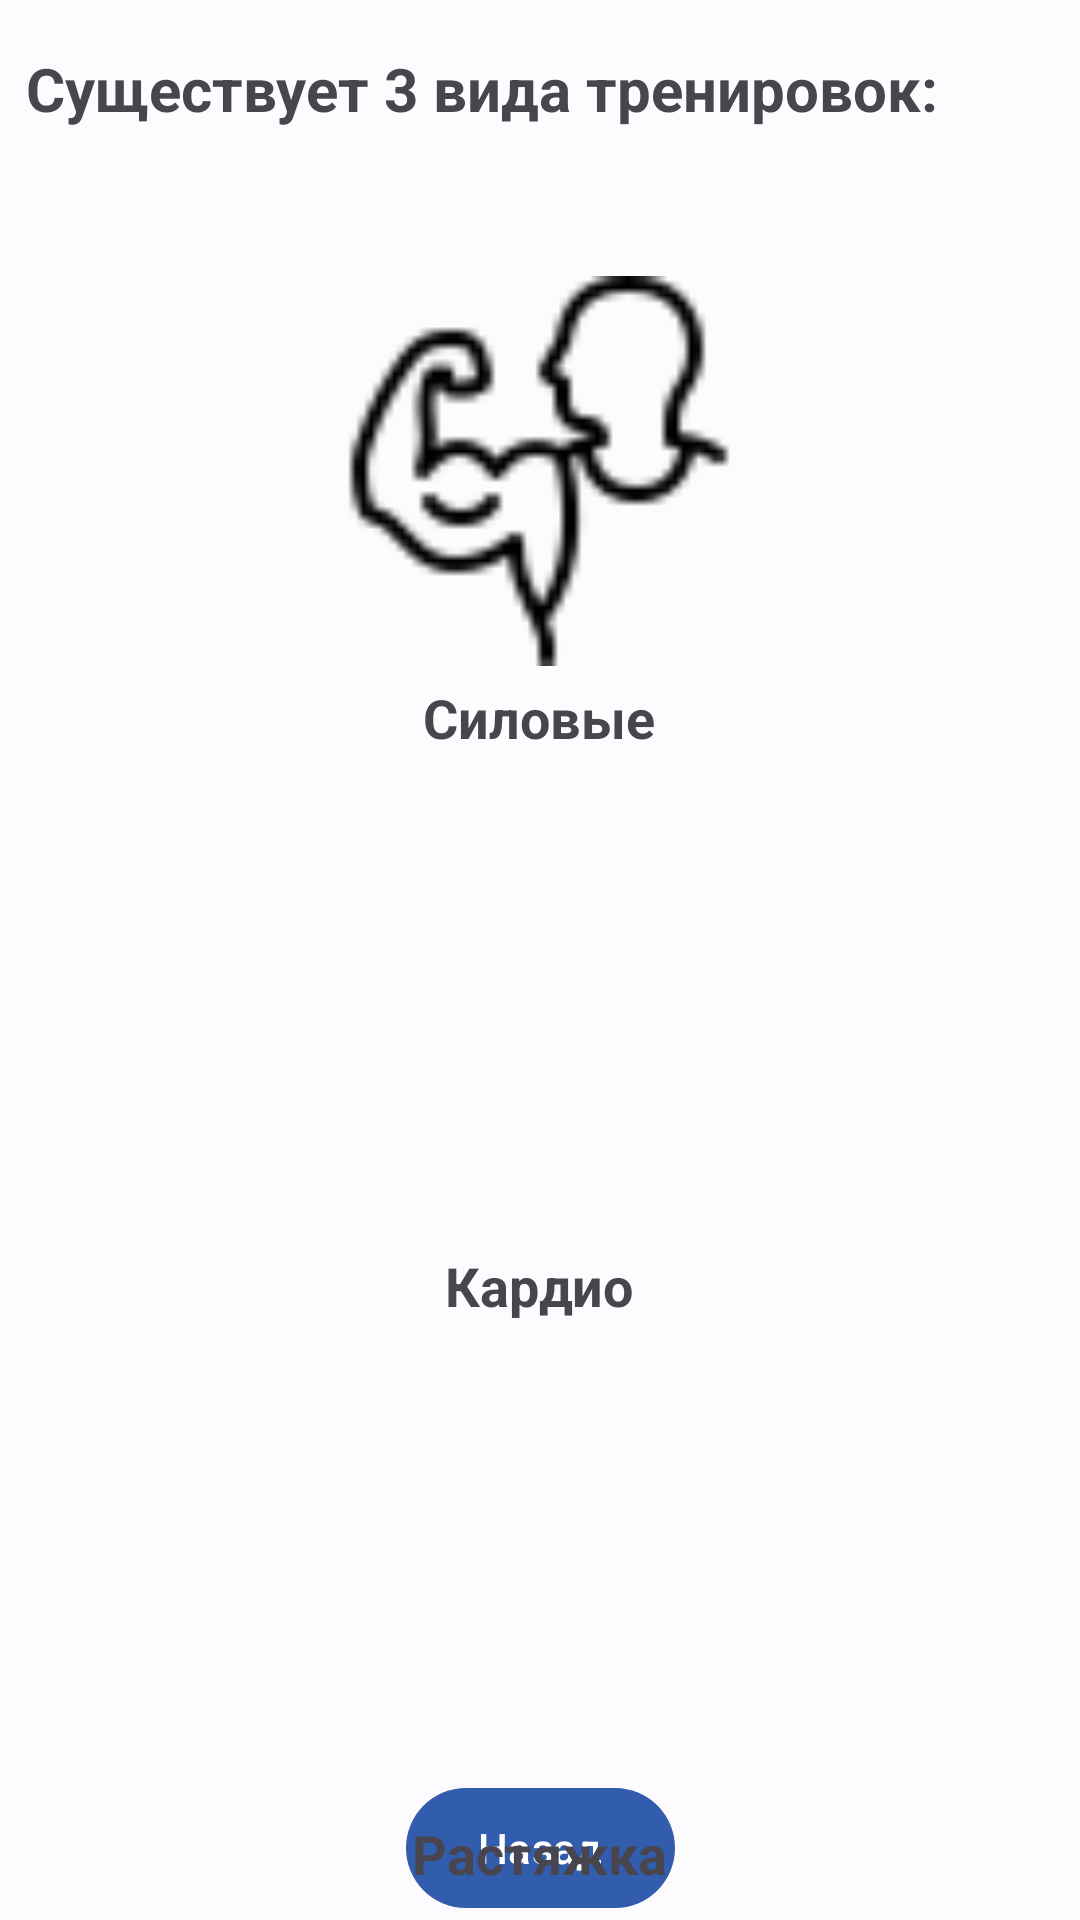

Layout XML and referenced resources for this Android screen:
<!-- AndroidManifest.xml: application theme Theme.FitnesApp -->
<!-- res/layout/activity_vidi_trenirovok.xml -->
<?xml version="1.0" encoding="utf-8"?>
<androidx.constraintlayout.widget.ConstraintLayout xmlns:android="http://schemas.android.com/apk/res/android"
    xmlns:app="http://schemas.android.com/apk/res-auto"
    xmlns:tools="http://schemas.android.com/tools"
    android:layout_width="match_parent"
    android:layout_height="match_parent"
    tools:context=".VidiTrenirovok">

    <Button
        android:id="@+id/button5"
        android:layout_width="wrap_content"
        android:layout_height="wrap_content"
        android:onClick="bback"
        android:text="Назад"
        app:layout_constraintBottom_toBottomOf="parent"
        app:layout_constraintEnd_toEndOf="parent"
        app:layout_constraintStart_toStartOf="parent" />

    <TextView
        android:id="@+id/textView21"
        android:layout_width="wrap_content"
        android:layout_height="wrap_content"
        android:layout_marginTop="16dp"
        android:text="Существует 3 вида тренировок:"
        android:textSize="20dp"
        android:textStyle="bold"
        app:layout_constraintEnd_toEndOf="parent"
        app:layout_constraintHorizontal_bias="0.153"
        app:layout_constraintStart_toStartOf="parent"
        app:layout_constraintTop_toTopOf="parent" />

    <ImageView
        android:id="@+id/imageView3"
        android:layout_width="130dp"
        android:onClick="v1"
        android:layout_height="130dp"
        android:layout_marginTop="92dp"
        app:layout_constraintEnd_toEndOf="parent"
        app:layout_constraintHorizontal_bias="0.498"
        app:layout_constraintStart_toStartOf="parent"
        app:layout_constraintTop_toTopOf="parent"
        app:srcCompat="@drawable/muscle" />

    <TextView
        android:id="@+id/textView22"
        android:layout_width="wrap_content"
        android:layout_height="wrap_content"
        android:layout_marginTop="5dp"
        android:textStyle="bold"
        android:textSize="18dp"
        android:text="Силовые"
        app:layout_constraintEnd_toEndOf="@+id/imageView3"
        app:layout_constraintStart_toStartOf="@+id/imageView3"
        app:layout_constraintTop_toBottomOf="@+id/imageView3" />

    <ImageView
        android:id="@+id/imageView4"
        android:layout_width="130dp"
        android:onClick="v2"
        android:layout_height="130dp"
        android:layout_marginTop="30dp"
        app:layout_constraintEnd_toEndOf="@+id/imageView3"
        app:layout_constraintHorizontal_bias="0.0"
        app:layout_constraintStart_toStartOf="@+id/imageView3"
        app:layout_constraintTop_toBottomOf="@+id/textView22"
        app:srcCompat="@drawable/cardio" />

    <TextView
        android:id="@+id/textView23"
        android:layout_width="wrap_content"
        android:layout_height="wrap_content"
        android:layout_marginTop="5dp"
        android:textSize="18dp"
        android:textStyle="bold"
        android:text="Кардио"
        app:layout_constraintEnd_toEndOf="@+id/imageView4"
        app:layout_constraintStart_toStartOf="@+id/imageView4"
        app:layout_constraintTop_toBottomOf="@+id/imageView4" />

    <ImageView
        android:id="@+id/imageView5"
        android:layout_width="130dp"
        android:onClick="v3"
        android:layout_height="130dp"
        android:layout_marginTop="30dp"
        app:layout_constraintEnd_toEndOf="@+id/imageView4"
        app:layout_constraintStart_toStartOf="@+id/imageView4"
        app:layout_constraintTop_toBottomOf="@+id/textView23"
        app:srcCompat="@drawable/stretching" />

    <TextView
        android:id="@+id/textView24"
        android:layout_width="wrap_content"
        android:layout_height="wrap_content"
        android:layout_marginTop="5dp"

        android:textStyle="bold"
        android:textSize="18dp"
        android:text="Растяжка"
        app:layout_constraintEnd_toEndOf="@+id/imageView5"
        app:layout_constraintStart_toStartOf="@+id/imageView5"
        app:layout_constraintTop_toBottomOf="@+id/imageView5" />
</androidx.constraintlayout.widget.ConstraintLayout>
<!-- resources referenced by this layout -->
<resources>
  <!-- drawable muscle: png bitmap (drawable, 1492 bytes) -->
  <style name="Theme.FitnesApp" parent="Base.Theme.FitnesApp" />
  <style name="Base.Theme.FitnesApp" parent="Theme.Material3.DayNight.NoActionBar">
          <item name="colorPrimary">@color/md_theme_light_primary</item>
          <item name="colorOnPrimary">@color/md_theme_light_onPrimary</item>
          <item name="colorPrimaryContainer">@color/md_theme_light_primaryContainer</item>
          <item name="colorOnPrimaryContainer">@color/md_theme_light_onPrimaryContainer</item>
          <item name="colorSecondary">@color/md_theme_light_secondary</item>
          <item name="colorOnSecondary">@color/md_theme_light_onSecondary</item>
          <item name="colorSecondaryContainer">@color/md_theme_light_secondaryContainer</item>
          <item name="colorOnSecondaryContainer">@color/md_theme_light_onSecondaryContainer</item>
          <item name="colorTertiary">@color/md_theme_light_tertiary</item>
          <item name="colorOnTertiary">@color/md_theme_light_onTertiary</item>
          <item name="colorTertiaryContainer">@color/md_theme_light_tertiaryContainer</item>
          <item name="colorOnTertiaryContainer">@color/md_theme_light_onTertiaryContainer</item>
          <item name="colorError">@color/md_theme_light_error</item>
          <item name="colorErrorContainer">@color/md_theme_light_errorContainer</item>
          <item name="colorOnError">@color/md_theme_light_onError</item>
          <item name="colorOnErrorContainer">@color/md_theme_light_onErrorContainer</item>
          <item name="android:colorBackground">@color/md_theme_light_background</item>
          <item name="colorOnBackground">@color/md_theme_light_onBackground</item>
          <item name="colorSurface">@color/md_theme_light_surface</item>
          <item name="colorOnSurface">@color/md_theme_light_onSurface</item>
          <item name="colorSurfaceVariant">@color/md_theme_light_surfaceVariant</item>
          <item name="colorOnSurfaceVariant">@color/md_theme_light_onSurfaceVariant</item>
          <item name="colorOutline">@color/md_theme_light_outline</item>
          <item name="colorOnSurfaceInverse">@color/md_theme_light_inverseOnSurface</item>
          <item name="colorSurfaceInverse">@color/md_theme_light_inverseSurface</item>
          <item name="colorPrimaryInverse">@color/md_theme_light_inversePrimary</item>
      </style>
  <color name="md_theme_light_primary">#325CAC</color>
  <color name="md_theme_light_onPrimary">#FFFFFF</color>
  <color name="md_theme_light_primaryContainer">#D9E2FF</color>
  <color name="md_theme_light_onPrimaryContainer">#001944</color>
  <color name="md_theme_light_secondary">#2C6C1C</color>
  <color name="md_theme_light_onSecondary">#FFFFFF</color>
  <color name="md_theme_light_secondaryContainer">#ADF594</color>
  <color name="md_theme_light_onSecondaryContainer">#022100</color>
  <color name="md_theme_light_tertiary">#6A33E7</color>
  <color name="md_theme_light_onTertiary">#FFFFFF</color>
  <color name="md_theme_light_tertiaryContainer">#E8DDFF</color>
  <color name="md_theme_light_onTertiaryContainer">#21005E</color>
  <color name="md_theme_light_error">#BA1A1A</color>
  <color name="md_theme_light_errorContainer">#FFDAD6</color>
  <color name="md_theme_light_onError">#FFFFFF</color>
  <color name="md_theme_light_onErrorContainer">#410002</color>
  <color name="md_theme_light_background">#FEFBFF</color>
  <color name="md_theme_light_onBackground">#001849</color>
  <color name="md_theme_light_surface">#FEFBFF</color>
  <color name="md_theme_light_onSurface">#001849</color>
  <color name="md_theme_light_surfaceVariant">#E1E2EC</color>
  <color name="md_theme_light_onSurfaceVariant">#44464F</color>
  <color name="md_theme_light_outline">#757780</color>
  <color name="md_theme_light_inverseOnSurface">#EEF0FF</color>
  <color name="md_theme_light_inverseSurface">#002B75</color>
  <color name="md_theme_light_inversePrimary">#AFC6FF</color>
</resources>
